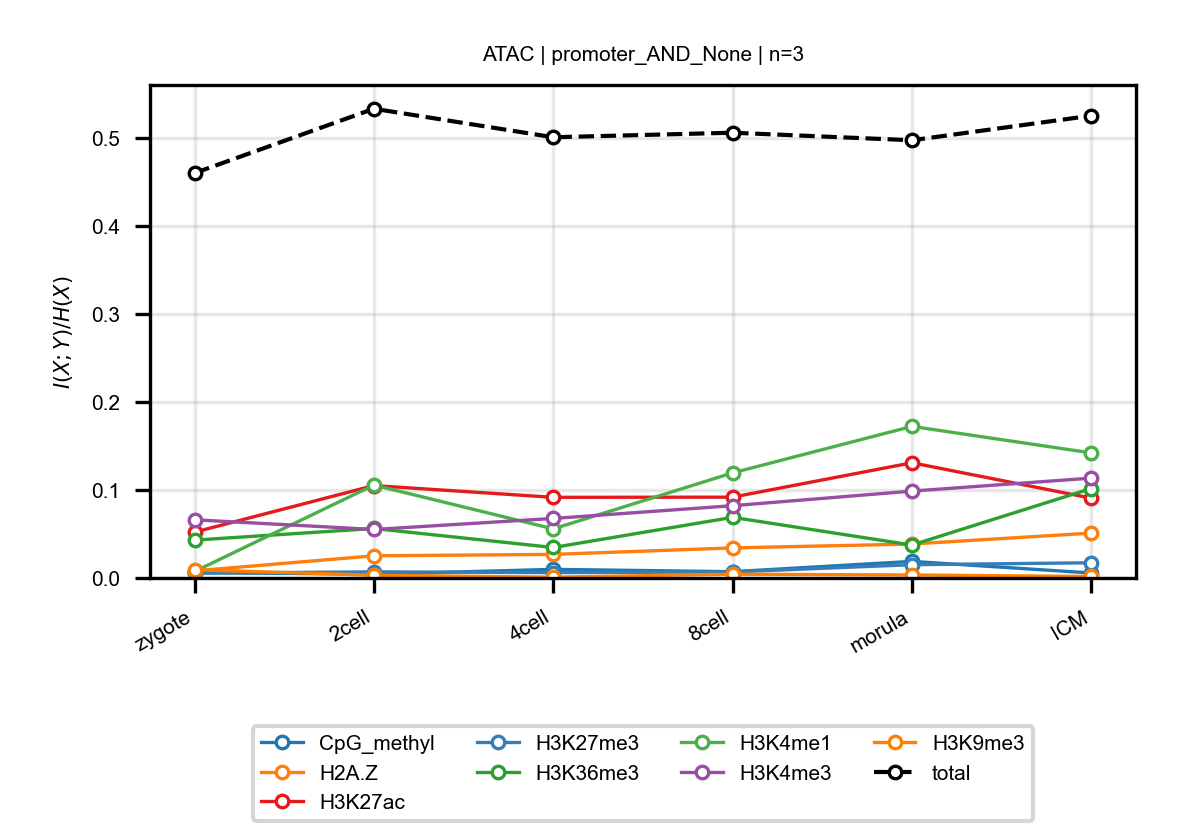

The table this chart was drawn from, first rows:
anchor, target, n_bins, stage, block, normalized_mi
ATAC, CpG_methyl, 3, zygote, promoter_AND_None, 0.0061
ATAC, CpG_methyl, 3, 2cell, promoter_AND_None, 0.004294
ATAC, CpG_methyl, 3, 4cell, promoter_AND_None, 0.009778
ATAC, CpG_methyl, 3, 8cell, promoter_AND_None, 0.00715
ATAC, CpG_methyl, 3, morula, promoter_AND_None, 0.01884
ATAC, CpG_methyl, 3, ICM, promoter_AND_None, 0.005638
ATAC, H2A.Z, 3, zygote, promoter_AND_None, 0.008066
ATAC, H2A.Z, 3, 2cell, promoter_AND_None, 0.02519
ATAC, H2A.Z, 3, 4cell, promoter_AND_None, 0.0268
ATAC, H2A.Z, 3, 8cell, promoter_AND_None, 0.03417
ATAC, H2A.Z, 3, morula, promoter_AND_None, 0.03858
ATAC, H2A.Z, 3, ICM, promoter_AND_None, 0.05101
ATAC, H3K27ac, 3, zygote, promoter_AND_None, 0.0521
ATAC, H3K27ac, 3, 2cell, promoter_AND_None, 0.105
ATAC, H3K27ac, 3, 4cell, promoter_AND_None, 0.09166
ATAC, H3K27ac, 3, 8cell, promoter_AND_None, 0.09185
ATAC, H3K27ac, 3, morula, promoter_AND_None, 0.1309
ATAC, H3K27ac, 3, ICM, promoter_AND_None, 0.09071
ATAC, H3K27me3, 3, zygote, promoter_AND_None, 0.005469
ATAC, H3K27me3, 3, 2cell, promoter_AND_None, 0.006961
ATAC, H3K27me3, 3, 4cell, promoter_AND_None, 0.006068
ATAC, H3K27me3, 3, 8cell, promoter_AND_None, 0.006838
ATAC, H3K27me3, 3, morula, promoter_AND_None, 0.01506
ATAC, H3K27me3, 3, ICM, promoter_AND_None, 0.01727
ATAC, H3K36me3, 3, zygote, promoter_AND_None, 0.04304
ATAC, H3K36me3, 3, 2cell, promoter_AND_None, 0.05625
ATAC, H3K36me3, 3, 4cell, promoter_AND_None, 0.03463
ATAC, H3K36me3, 3, 8cell, promoter_AND_None, 0.06892
ATAC, H3K36me3, 3, morula, promoter_AND_None, 0.03744
ATAC, H3K36me3, 3, ICM, promoter_AND_None, 0.1017
ATAC, H3K4me1, 3, zygote, promoter_AND_None, 0.007341
ATAC, H3K4me1, 3, 2cell, promoter_AND_None, 0.1056
ATAC, H3K4me1, 3, 4cell, promoter_AND_None, 0.05579
ATAC, H3K4me1, 3, 8cell, promoter_AND_None, 0.1194
ATAC, H3K4me1, 3, morula, promoter_AND_None, 0.1723
ATAC, H3K4me1, 3, ICM, promoter_AND_None, 0.1421
ATAC, H3K4me3, 3, zygote, promoter_AND_None, 0.06613
ATAC, H3K4me3, 3, 2cell, promoter_AND_None, 0.05511
ATAC, H3K4me3, 3, 4cell, promoter_AND_None, 0.06765
ATAC, H3K4me3, 3, 8cell, promoter_AND_None, 0.08213
ATAC, H3K4me3, 3, morula, promoter_AND_None, 0.09872
ATAC, H3K4me3, 3, ICM, promoter_AND_None, 0.1135
ATAC, H3K9me3, 3, zygote, promoter_AND_None, 0.009337
ATAC, H3K9me3, 3, 2cell, promoter_AND_None, 0.003118
ATAC, H3K9me3, 3, 4cell, promoter_AND_None, 0.0008991
ATAC, H3K9me3, 3, 8cell, promoter_AND_None, 0.004287
ATAC, H3K9me3, 3, morula, promoter_AND_None, 0.003386
ATAC, H3K9me3, 3, ICM, promoter_AND_None, 0.001715
ATAC, total, 3, zygote, promoter_AND_None, 0.4602
ATAC, total, 3, 2cell, promoter_AND_None, 0.5333
ATAC, total, 3, 4cell, promoter_AND_None, 0.5009
ATAC, total, 3, 8cell, promoter_AND_None, 0.5061
ATAC, total, 3, morula, promoter_AND_None, 0.4975
ATAC, total, 3, ICM, promoter_AND_None, 0.5254
